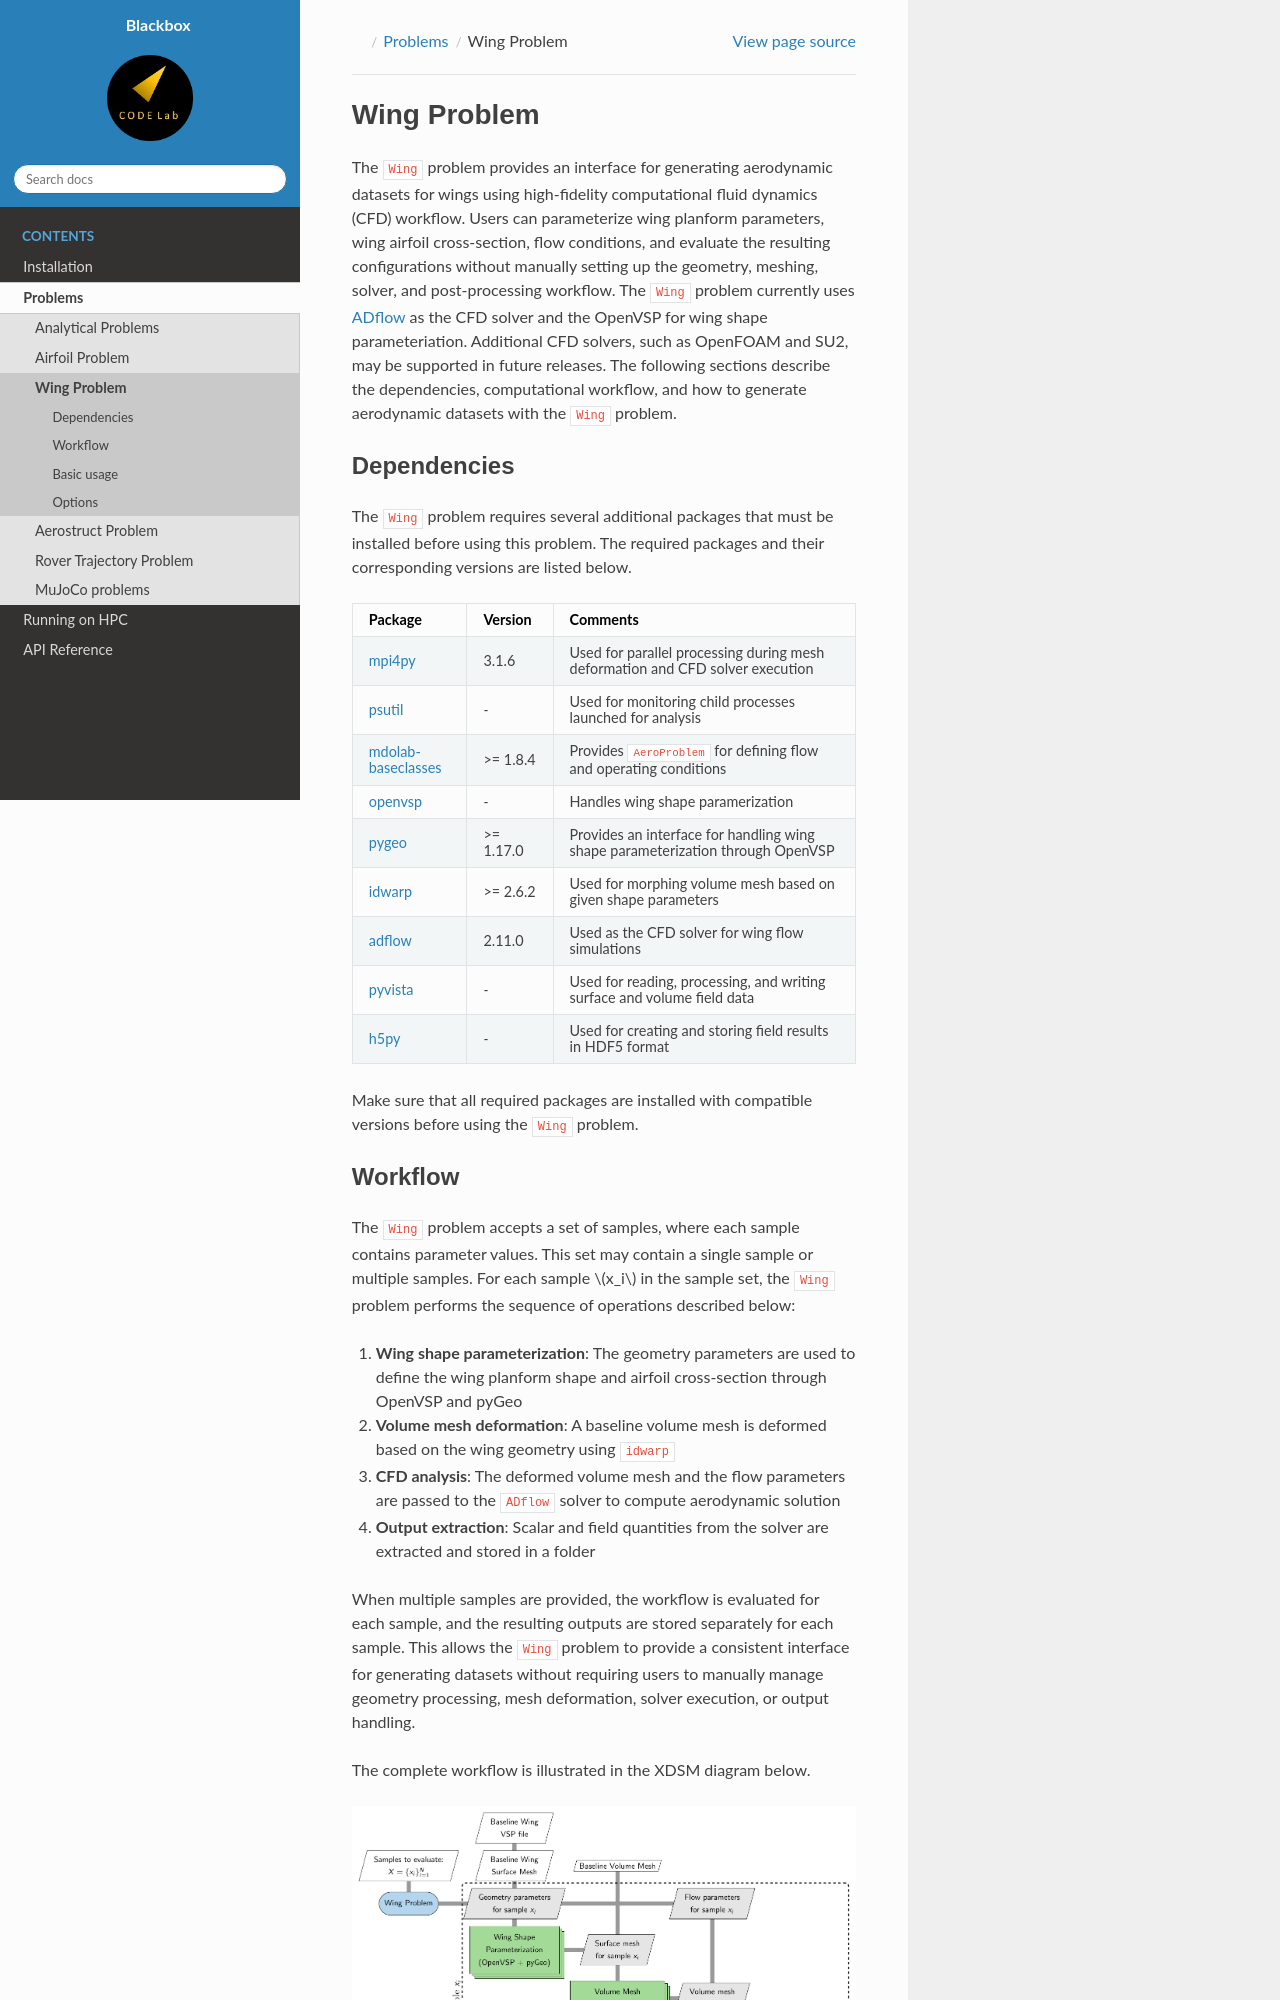

repository: ComputationalDesignLab/blackbox · page: problems/wing.html · generator: sphinx

=================
Wing Problem
=================

The ``Wing`` problem provides an interface for generating aerodynamic datasets for wings using high-fidelity computational fluid dynamics (CFD) workflow. Users can parameterize wing planform parameters, wing airfoil cross-section, flow conditions, and evaluate the resulting configurations without manually setting up the geometry, meshing, solver, and post-processing workflow. The ``Wing`` problem currently uses ADflow_ as the CFD solver and the OpenVSP for wing shape parameteriation. Additional CFD solvers, such as OpenFOAM and SU2, may be supported in future releases. The following sections describe the dependencies, computational workflow, and how to generate aerodynamic datasets with the ``Wing`` problem.

Dependencies
=============

The ``Wing`` problem requires several additional packages that must be installed before using this problem. The required packages and their corresponding versions are listed below.

.. list-table::
   :header-rows: 1
   :widths: auto

   * - Package
     - Version
     - Comments
   * - `mpi4py`_
     - 3.1.6
     - Used for parallel processing during mesh deformation and CFD solver execution
   * - `psutil`_
     - `-`
     - Used for monitoring child processes launched for analysis
   * - `mdolab-baseclasses`_
     - >= 1.8.4
     - Provides ``AeroProblem`` for defining flow and operating conditions
   * - `openvsp`_
     - `-`
     - Handles wing shape paramerization
   * - `pygeo`_
     - >= 1.17.0
     - Provides an interface for handling wing shape parameterization through OpenVSP
   * - `idwarp`_
     - >= 2.6.2
     - Used for morphing volume mesh based on given shape parameters
   * - `adflow`_
     - 2.11.0
     - Used as the CFD solver for wing flow simulations
   * - `pyvista`_
     - `-`
     - Used for reading, processing, and writing surface and volume field data
   * - `h5py`_
     - `-`
     - Used for creating and storing field results in HDF5 format

.. _mpi4py: https://mpi4py.readthedocs.io/en/3.1.6/
.. _mdolab-baseclasses: https://github.com/mdolab/baseclasses
.. _openvsp: https://github.com/OpenVSP/OpenVSP/tree/main/src/python_api/packages#openvsp-python-packages
.. _pygeo: https://github.com/mdolab/pygeo
.. _idwarp: https://github.com/mdolab/idwarp
.. _ADflow: https://github.com/mdolab/adflow
.. _pyvista: https://docs.pyvista.org/
.. _h5py: https://docs.h5py.org/
.. _psutil: https://pypi.org/project/psutil/

Make sure that all required packages are installed with compatible versions before using the ``Wing`` problem.
